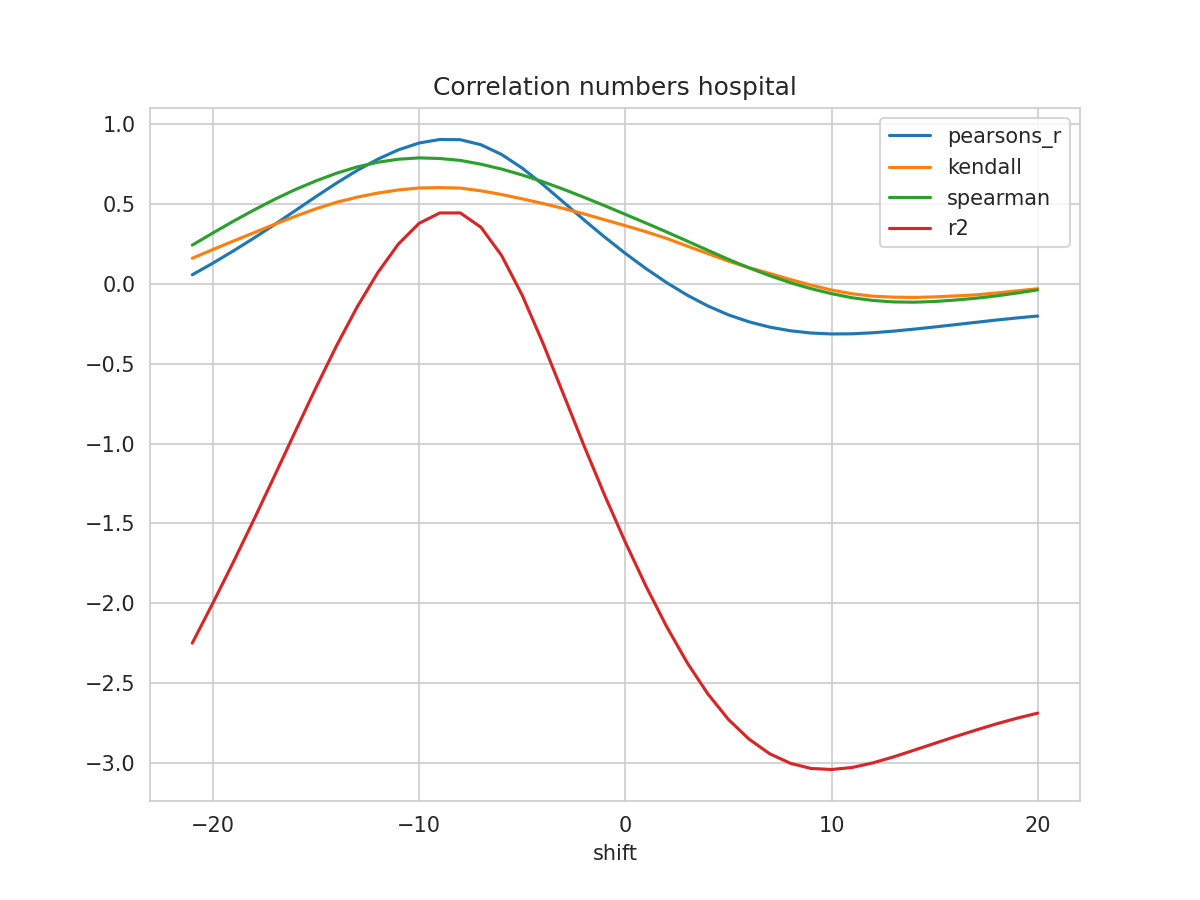

Values plotted in this chart, from the file beside it:
shift, N, pearsons_r, kendall, spearman, mse, explained_variance_score, r2, rmse
-21, 201, 0.05762, 0.1613, 0.2437, 0.1732, -2.251, -2.251, 0.4161
-20, 202, 0.1308, 0.2159, 0.3199, 0.1607, -1.999, -2, 0.4009
-19, 203, 0.2078, 0.2696, 0.3939, 0.1476, -1.74, -1.741, 0.3841
-18, 204, 0.2888, 0.322, 0.4644, 0.1338, -1.472, -1.474, 0.3657
-17, 205, 0.3734, 0.3747, 0.5312, 0.1194, -1.197, -1.2, 0.3455
-16, 206, 0.4605, 0.4246, 0.5921, 0.1046, -0.9198, -0.9232, 0.3234
-15, 207, 0.548, 0.4716, 0.6464, 0.08987, -0.6446, -0.6491, 0.2998
-14, 208, 0.6329, 0.5124, 0.6945, 0.07563, -0.3803, -0.3862, 0.275
-13, 209, 0.7121, 0.5445, 0.734, 0.06237, -0.1356, -0.1429, 0.2497
-12, 210, 0.7826, 0.57, 0.7633, 0.05062, 0.08097, 0.07214, 0.225
-11, 211, 0.8411, 0.5897, 0.7822, 0.0409, 0.2619, 0.2511, 0.2022
-10, 212, 0.8838, 0.6019, 0.7905, 0.03389, 0.3935, 0.3803, 0.1841
-9, 213, 0.9058, 0.6043, 0.7867, 0.03038, 0.4612, 0.4452, 0.1743
-8, 213, 0.9044, 0.6012, 0.7747, 0.03055, 0.4626, 0.4454, 0.1748
-7, 213, 0.8729, 0.5842, 0.7509, 0.03574, 0.3742, 0.3556, 0.189
-6, 213, 0.812, 0.5612, 0.7205, 0.04584, 0.1985, 0.1787, 0.2141
-5, 213, 0.7264, 0.5337, 0.6833, 0.06012, -0.04937, -0.07028, 0.2452
-4, 213, 0.6239, 0.5048, 0.6411, 0.07732, -0.3471, -0.369, 0.2781
-3, 213, 0.5131, 0.4733, 0.5939, 0.09602, -0.6681, -0.691, 0.3099
-2, 213, 0.4014, 0.4393, 0.5433, 0.1149, -0.9908, -1.015, 0.339
-1, 213, 0.2939, 0.4023, 0.4908, 0.1332, -1.3, -1.325, 0.365
0, 213, 0.1919, 0.3656, 0.4365, 0.1506, -1.593, -1.618, 0.3881
1, 213, 0.09658, 0.3277, 0.3819, 0.1669, -1.868, -1.894, 0.4085
2, 213, 0.008891, 0.2859, 0.3263, 0.1819, -2.12, -2.147, 0.4265
3, 213, -0.06978, 0.2379, 0.269, 0.1953, -2.347, -2.374, 0.442
4, 213, -0.1375, 0.1907, 0.2115, 0.2069, -2.542, -2.569, 0.4549
5, 213, -0.1935, 0.1433, 0.1544, 0.2166, -2.702, -2.73, 0.4654
6, 213, -0.2372, 0.1025, 0.1011, 0.2242, -2.825, -2.853, 0.4735
7, 213, -0.2702, 0.06615, 0.05242, 0.23, -2.916, -2.945, 0.4795
8, 213, -0.2932, 0.02813, 0.008411, 0.2342, -2.975, -3.005, 0.4839
9, 213, -0.3073, -0.006843, -0.02922, 0.2369, -3.007, -3.037, 0.4868
10, 213, -0.3132, -0.03788, -0.06052, 0.2384, -3.013, -3.044, 0.4882
11, 213, -0.3123, -0.06141, -0.0863, 0.2386, -3, -3.031, 0.4885
12, 213, -0.3057, -0.07653, -0.1031, 0.2379, -2.97, -3.002, 0.4878
13, 213, -0.2956, -0.08252, -0.1125, 0.2365, -2.932, -2.965, 0.4863
14, 213, -0.2831, -0.08422, -0.1141, 0.2346, -2.889, -2.923, 0.4844
15, 213, -0.2694, -0.08091, -0.1097, 0.2324, -2.846, -2.88, 0.4821
16, 213, -0.255, -0.07501, -0.1007, 0.23, -2.804, -2.837, 0.4795
17, 213, -0.2404, -0.06812, -0.08938, 0.2274, -2.763, -2.797, 0.4769
18, 213, -0.2261, -0.05649, -0.07456, 0.2248, -2.724, -2.757, 0.4742
19, 213, -0.2127, -0.04307, -0.05653, 0.2224, -2.689, -2.722, 0.4716
20, 213, -0.2007, -0.02983, -0.03685, 0.2202, -2.657, -2.69, 0.4693
